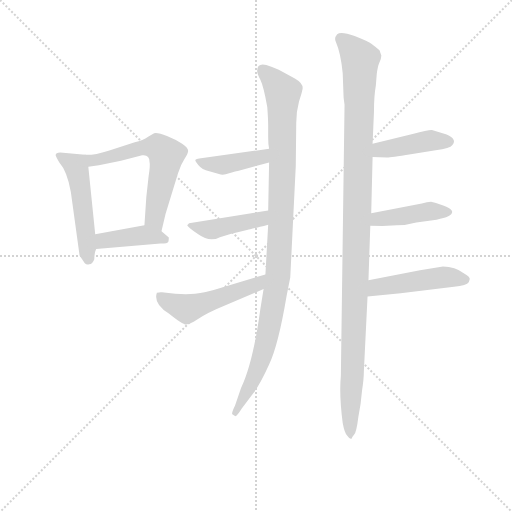
t = 0.00 s
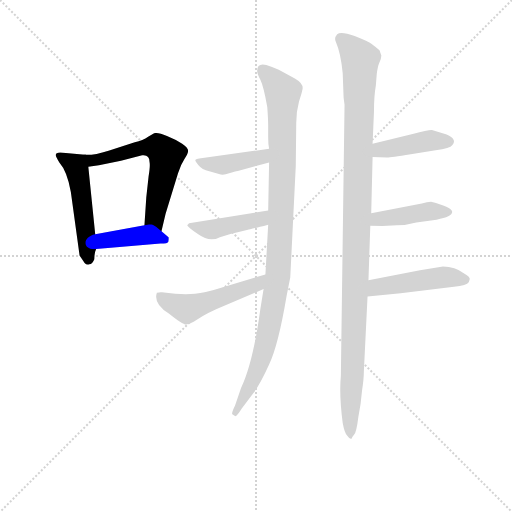
t = 1.69 s
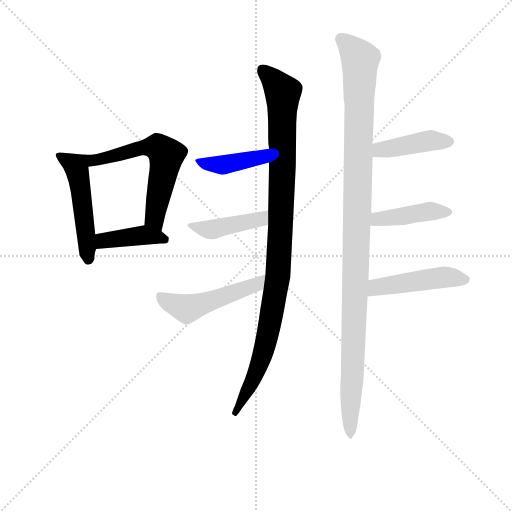
t = 3.38 s
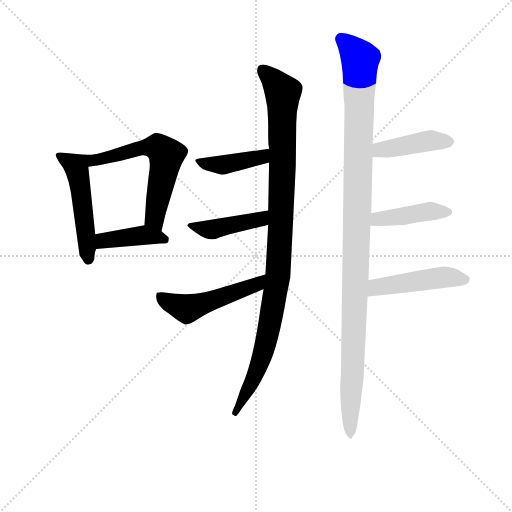
t = 5.07 s
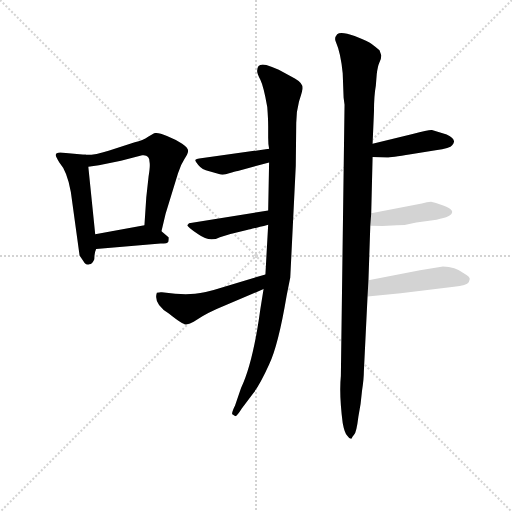
t = 6.75 s
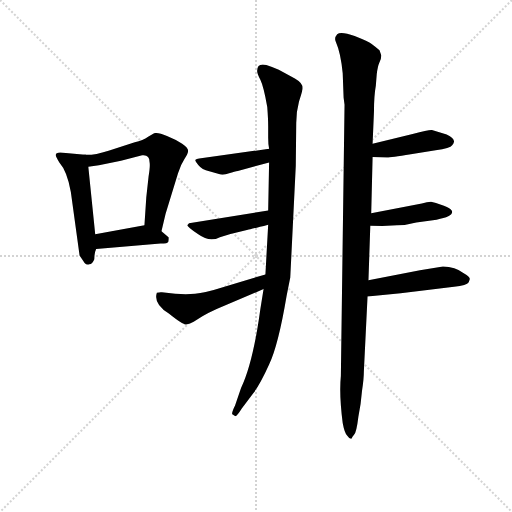
t = 8.44 s

The animated SVG that drew these frames (rendered in a browser with its animation timeline set to each time). Animation: 11 CSS @keyframes rules; one cycle of 8.44 s.

<svg version="1.1" viewBox="0 0 1024 1024" xmlns="http://www.w3.org/2000/svg">
  <g stroke="lightgray" stroke-dasharray="1,1" stroke-width="1" transform="scale(4, 4)">
    <line x1="0" y1="0" x2="256" y2="256"></line>
    <line x1="256" y1="0" x2="0" y2="256"></line>
    <line x1="128" y1="0" x2="128" y2="256"></line>
    <line x1="0" y1="128" x2="256" y2="128"></line>
  </g>
<g transform="scale(0.92, -0.92) translate(60, -900)">
   <style type="text/css">
    @keyframes keyframes0 {
      from {
       stroke: blue;
       stroke-dashoffset: 502;
       stroke-width: 128;
       }
       62% {
       animation-timing-function: step-end;
       stroke: blue;
       stroke-dashoffset: 0;
       stroke-width: 128;
       }
       to {
       stroke: black;
       stroke-width: 1024;
       }
       }
       #make-me-a-hanzi-animation-0 {
         animation: keyframes0 0.658529s both;
         animation-delay: 0.000000s;
         animation-timing-function: linear;
       }
    @keyframes keyframes1 {
      from {
       stroke: blue;
       stroke-dashoffset: 601;
       stroke-width: 128;
       }
       66% {
       animation-timing-function: step-end;
       stroke: blue;
       stroke-dashoffset: 0;
       stroke-width: 128;
       }
       to {
       stroke: black;
       stroke-width: 1024;
       }
       }
       #make-me-a-hanzi-animation-1 {
         animation: keyframes1 0.739095s both;
         animation-delay: 0.658529s;
         animation-timing-function: linear;
       }
    @keyframes keyframes2 {
      from {
       stroke: blue;
       stroke-dashoffset: 405;
       stroke-width: 128;
       }
       57% {
       animation-timing-function: step-end;
       stroke: blue;
       stroke-dashoffset: 0;
       stroke-width: 128;
       }
       to {
       stroke: black;
       stroke-width: 1024;
       }
       }
       #make-me-a-hanzi-animation-2 {
         animation: keyframes2 0.579590s both;
         animation-delay: 1.397624s;
         animation-timing-function: linear;
       }
    @keyframes keyframes3 {
      from {
       stroke: blue;
       stroke-dashoffset: 1035;
       stroke-width: 128;
       }
       77% {
       animation-timing-function: step-end;
       stroke: blue;
       stroke-dashoffset: 0;
       stroke-width: 128;
       }
       to {
       stroke: black;
       stroke-width: 1024;
       }
       }
       #make-me-a-hanzi-animation-3 {
         animation: keyframes3 1.092285s both;
         animation-delay: 1.977214s;
         animation-timing-function: linear;
       }
    @keyframes keyframes4 {
      from {
       stroke: blue;
       stroke-dashoffset: 411;
       stroke-width: 128;
       }
       57% {
       animation-timing-function: step-end;
       stroke: blue;
       stroke-dashoffset: 0;
       stroke-width: 128;
       }
       to {
       stroke: black;
       stroke-width: 1024;
       }
       }
       #make-me-a-hanzi-animation-4 {
         animation: keyframes4 0.584473s both;
         animation-delay: 3.069499s;
         animation-timing-function: linear;
       }
    @keyframes keyframes5 {
      from {
       stroke: blue;
       stroke-dashoffset: 428;
       stroke-width: 128;
       }
       58% {
       animation-timing-function: step-end;
       stroke: blue;
       stroke-dashoffset: 0;
       stroke-width: 128;
       }
       to {
       stroke: black;
       stroke-width: 1024;
       }
       }
       #make-me-a-hanzi-animation-5 {
         animation: keyframes5 0.598307s both;
         animation-delay: 3.653971s;
         animation-timing-function: linear;
       }
    @keyframes keyframes6 {
      from {
       stroke: blue;
       stroke-dashoffset: 503;
       stroke-width: 128;
       }
       62% {
       animation-timing-function: step-end;
       stroke: blue;
       stroke-dashoffset: 0;
       stroke-width: 128;
       }
       to {
       stroke: black;
       stroke-width: 1024;
       }
       }
       #make-me-a-hanzi-animation-6 {
         animation: keyframes6 0.659342s both;
         animation-delay: 4.252279s;
         animation-timing-function: linear;
       }
    @keyframes keyframes7 {
      from {
       stroke: blue;
       stroke-dashoffset: 1135;
       stroke-width: 128;
       }
       79% {
       animation-timing-function: step-end;
       stroke: blue;
       stroke-dashoffset: 0;
       stroke-width: 128;
       }
       to {
       stroke: black;
       stroke-width: 1024;
       }
       }
       #make-me-a-hanzi-animation-7 {
         animation: keyframes7 1.173665s both;
         animation-delay: 4.911621s;
         animation-timing-function: linear;
       }
    @keyframes keyframes8 {
      from {
       stroke: blue;
       stroke-dashoffset: 415;
       stroke-width: 128;
       }
       57% {
       animation-timing-function: step-end;
       stroke: blue;
       stroke-dashoffset: 0;
       stroke-width: 128;
       }
       to {
       stroke: black;
       stroke-width: 1024;
       }
       }
       #make-me-a-hanzi-animation-8 {
         animation: keyframes8 0.587728s both;
         animation-delay: 6.085286s;
         animation-timing-function: linear;
       }
    @keyframes keyframes9 {
      from {
       stroke: blue;
       stroke-dashoffset: 425;
       stroke-width: 128;
       }
       58% {
       animation-timing-function: step-end;
       stroke: blue;
       stroke-dashoffset: 0;
       stroke-width: 128;
       }
       to {
       stroke: black;
       stroke-width: 1024;
       }
       }
       #make-me-a-hanzi-animation-9 {
         animation: keyframes9 0.595866s both;
         animation-delay: 6.673014s;
         animation-timing-function: linear;
       }
    @keyframes keyframes10 {
      from {
       stroke: blue;
       stroke-dashoffset: 469;
       stroke-width: 128;
       }
       60% {
       animation-timing-function: step-end;
       stroke: blue;
       stroke-dashoffset: 0;
       stroke-width: 128;
       }
       to {
       stroke: black;
       stroke-width: 1024;
       }
       }
       #make-me-a-hanzi-animation-10 {
         animation: keyframes10 0.631673s both;
         animation-delay: 7.268880s;
         animation-timing-function: linear;
       }
</style>
<path d="M 125.0 563.5 L 71.0 568.5 Q 61.0 568.5 61.0 562.5 Q 61.0 560.5 69.0 546.5 Q 86.0 527.5 94.0 482.5 L 113.0 344.5 L 124.0 328.5 Q 128.0 323.5 134.0 325.5 Q 141.0 325.5 145.0 336.5 Q 145.0 350.5 149.0 358.5 L 147.0 390.5 L 132.0 537.5 C 129.0 563.5 129.0 563.5 125.0 563.5 Z" fill="lightgray"></path> 
<path d="M 291.0 397.5 L 300.0 435.5 L 327.0 523.5 Q 333.0 542.5 341.0 554.5 Q 349.0 566.5 349.0 572.5 Q 349.0 578.5 336.0 587.5 Q 323.0 596.5 303.0 604.5 Q 283.0 612.5 275.0 610.5 L 262.0 602.5 Q 251.0 594.5 233.0 590.5 L 176.0 572.5 Q 145.0 562.5 125.0 563.5 C 95.0 562.5 102.0 533.5 132.0 537.5 L 155.0 540.5 L 203.0 550.5 L 249.0 562.5 Q 265.0 564.5 265.0 548.5 Q 267.0 540.5 263.0 516.5 L 258.0 470.5 L 254.0 410.5 C 252.0 380.5 284.0 368.5 291.0 397.5 Z" fill="lightgray"></path> 
<path d="M 149.0 358.5 L 289.0 370.5 Q 305.0 370.5 306.0 374.5 Q 307.0 378.5 307.0 383.5 L 291.0 397.5 C 272.0 413.5 272.0 413.5 254.0 410.5 L 147.0 390.5 C 118.0 384.5 119.0 355.5 149.0 358.5 Z" fill="lightgray"></path> 
<path d="M 523.0 411.5 L 517.0 303.5 L 513.0 271.5 L 506.0 228.5 Q 490.0 110.5 464.0 56.5 L 451.0 18.5 Q 443.0 2.5 445.0 -0.5 L 451.0 -4.5 Q 454.0 -6.5 466.0 12.5 L 491.0 45.5 Q 506.0 65.5 525.0 107.5 Q 545.0 149.5 563.0 256.5 L 571.0 296.5 L 583.0 539.5 L 584.0 632.5 Q 584.0 657.5 590.0 679.5 Q 597.0 701.5 597.0 703.5 Q 602.0 717.5 581.0 729.5 L 546.0 748.5 Q 531.0 754.5 519.0 758.5 Q 499.0 763.5 499.0 745.5 Q 499.0 739.5 506.0 726.5 Q 513.0 712.5 521.0 667.5 Q 523.0 641.5 523.0 625.5 L 523.0 600.5 Q 523.0 586.5 525.0 576.5 L 525.0 546.5 L 523.0 442.5 L 523.0 411.5 Z" fill="lightgray"></path> 
<path d="M 525.0 576.5 L 373.0 555.5 Q 367.0 554.5 365.0 552.5 Q 363.0 550.5 371.0 541.5 Q 379.0 531.5 395.0 527.5 L 416.0 521.5 Q 426.0 518.5 438.0 523.5 Q 451.0 527.5 457.0 528.5 L 525.0 546.5 C 554.0 554.5 555.0 580.5 525.0 576.5 Z" fill="lightgray"></path> 
<path d="M 523.0 442.5 L 351.0 414.5 L 347.0 410.5 Q 347.0 407.5 371.0 390.5 Q 396.0 372.5 418.0 384.5 L 441.0 391.5 L 479.0 400.5 Q 481.0 400.5 523.0 411.5 C 552.0 419.5 553.0 447.5 523.0 442.5 Z" fill="lightgray"></path> 
<path d="M 517.0 303.5 L 428.0 276.5 Q 384.0 262.5 364.0 261.5 Q 345.0 259.5 321.0 261.5 L 292.0 264.5 Q 289.0 265.5 281.0 263.5 Q 273.0 239.5 307.0 218.5 Q 338.0 193.5 345.0 194.5 Q 353.0 195.5 361.0 200.5 L 380.0 212.5 Q 393.0 220.5 411.0 228.5 L 513.0 271.5 C 541.0 283.5 546.0 312.5 517.0 303.5 Z" fill="lightgray"></path> 
<path d="M 769.0 779.5 L 765.0 790.5 Q 755.0 799.5 748.0 804.5 Q 741.0 809.5 711.0 821.5 Q 681.0 832.5 673.0 825.5 Q 666.0 817.5 670.0 809.5 Q 681.0 784.5 685.0 740.5 L 687.0 687.5 L 689.0 672.5 L 681.0 82.5 Q 677.0 42.5 685.0 -19.5 Q 689.0 -41.5 695.0 -47.5 Q 701.0 -56.5 705.0 -52.5 Q 705.0 -50.5 710.0 -44.5 Q 715.0 -39.5 719.0 -6.5 Q 725.0 23.5 727.0 50.5 Q 731.0 76.5 731.0 92.5 L 739.0 255.5 L 741.0 290.5 L 745.0 409.5 L 747.0 436.5 L 750.0 558.5 L 750.0 587.5 L 753.0 657.5 Q 753.0 691.5 757.0 713.5 L 759.0 738.5 Q 761.0 755.5 765.0 764.5 Q 769.0 773.5 769.0 779.5 Z" fill="lightgray"></path> 
<path d="M 750.0 558.5 L 781.0 557.5 Q 783.0 556.5 833.0 564.5 L 887.0 573.5 Q 919.0 577.5 923.0 584.5 Q 935.0 596.5 911.0 607.5 L 879.0 617.5 Q 873.0 618.5 837.0 608.5 L 750.0 587.5 C 721.0 580.5 720.0 559.5 750.0 558.5 Z" fill="lightgray"></path> 
<path d="M 745.0 409.5 L 771.0 408.5 L 803.0 410.5 Q 824.0 410.5 845.0 416.5 L 889.0 422.5 Q 923.0 428.5 923.0 439.5 Q 923.0 449.5 877.0 461.5 Q 869.0 461.5 857.0 457.5 L 747.0 436.5 C 718.0 430.5 715.0 410.5 745.0 409.5 Z" fill="lightgray"></path> 
<path d="M 739.0 255.5 L 811.0 262.5 L 927.0 276.5 Q 955.0 279.5 959.0 286.5 L 961.0 292.5 Q 963.0 297.5 949.0 305.5 Q 929.0 320.5 903.0 320.5 L 853.0 312.5 L 741.0 290.5 C 712.0 284.5 709.0 252.5 739.0 255.5 Z" fill="lightgray"></path> 
      <clipPath id="make-me-a-hanzi-clip-0">
      <path d="M 125.0 563.5 L 71.0 568.5 Q 61.0 568.5 61.0 562.5 Q 61.0 560.5 69.0 546.5 Q 86.0 527.5 94.0 482.5 L 113.0 344.5 L 124.0 328.5 Q 128.0 323.5 134.0 325.5 Q 141.0 325.5 145.0 336.5 Q 145.0 350.5 149.0 358.5 L 147.0 390.5 L 132.0 537.5 C 129.0 563.5 129.0 563.5 125.0 563.5 Z" fill="lightgray"></path>
      </clipPath>
      <path clip-path="url(#make-me-a-hanzi-clip-0)" d="M 68.0 562.5 L 106.0 537.5 L 132.0 338.5 " fill="none" id="make-me-a-hanzi-animation-0" stroke-dasharray="374 748" stroke-linecap="round"></path>

      <clipPath id="make-me-a-hanzi-clip-1">
      <path d="M 291.0 397.5 L 300.0 435.5 L 327.0 523.5 Q 333.0 542.5 341.0 554.5 Q 349.0 566.5 349.0 572.5 Q 349.0 578.5 336.0 587.5 Q 323.0 596.5 303.0 604.5 Q 283.0 612.5 275.0 610.5 L 262.0 602.5 Q 251.0 594.5 233.0 590.5 L 176.0 572.5 Q 145.0 562.5 125.0 563.5 C 95.0 562.5 102.0 533.5 132.0 537.5 L 155.0 540.5 L 203.0 550.5 L 249.0 562.5 Q 265.0 564.5 265.0 548.5 Q 267.0 540.5 263.0 516.5 L 258.0 470.5 L 254.0 410.5 C 252.0 380.5 284.0 368.5 291.0 397.5 Z" fill="lightgray"></path>
      </clipPath>
      <path clip-path="url(#make-me-a-hanzi-clip-1)" d="M 130.0 557.5 L 148.0 551.5 L 245.0 579.5 L 285.0 579.5 L 301.0 562.5 L 276.0 431.5 L 287.0 405.5 " fill="none" id="make-me-a-hanzi-animation-1" stroke-dasharray="473 946" stroke-linecap="round"></path>

      <clipPath id="make-me-a-hanzi-clip-2">
      <path d="M 149.0 358.5 L 289.0 370.5 Q 305.0 370.5 306.0 374.5 Q 307.0 378.5 307.0 383.5 L 291.0 397.5 C 272.0 413.5 272.0 413.5 254.0 410.5 L 147.0 390.5 C 118.0 384.5 119.0 355.5 149.0 358.5 Z" fill="lightgray"></path>
      </clipPath>
      <path clip-path="url(#make-me-a-hanzi-clip-2)" d="M 156.0 364.5 L 171.0 377.5 L 253.0 388.5 L 299.0 379.5 " fill="none" id="make-me-a-hanzi-animation-2" stroke-dasharray="277 554" stroke-linecap="round"></path>

      <clipPath id="make-me-a-hanzi-clip-3">
      <path d="M 523.0 411.5 L 517.0 303.5 L 513.0 271.5 L 506.0 228.5 Q 490.0 110.5 464.0 56.5 L 451.0 18.5 Q 443.0 2.5 445.0 -0.5 L 451.0 -4.5 Q 454.0 -6.5 466.0 12.5 L 491.0 45.5 Q 506.0 65.5 525.0 107.5 Q 545.0 149.5 563.0 256.5 L 571.0 296.5 L 583.0 539.5 L 584.0 632.5 Q 584.0 657.5 590.0 679.5 Q 597.0 701.5 597.0 703.5 Q 602.0 717.5 581.0 729.5 L 546.0 748.5 Q 531.0 754.5 519.0 758.5 Q 499.0 763.5 499.0 745.5 Q 499.0 739.5 506.0 726.5 Q 513.0 712.5 521.0 667.5 Q 523.0 641.5 523.0 625.5 L 523.0 600.5 Q 523.0 586.5 525.0 576.5 L 525.0 546.5 L 523.0 442.5 L 523.0 411.5 Z" fill="lightgray"></path>
      </clipPath>
      <path clip-path="url(#make-me-a-hanzi-clip-3)" d="M 512.0 747.5 L 555.0 698.5 L 545.0 305.5 L 514.0 139.5 L 498.0 92.5 L 451.0 1.5 " fill="none" id="make-me-a-hanzi-animation-3" stroke-dasharray="907 1814" stroke-linecap="round"></path>

      <clipPath id="make-me-a-hanzi-clip-4">
      <path d="M 525.0 576.5 L 373.0 555.5 Q 367.0 554.5 365.0 552.5 Q 363.0 550.5 371.0 541.5 Q 379.0 531.5 395.0 527.5 L 416.0 521.5 Q 426.0 518.5 438.0 523.5 Q 451.0 527.5 457.0 528.5 L 525.0 546.5 C 554.0 554.5 555.0 580.5 525.0 576.5 Z" fill="lightgray"></path>
      </clipPath>
      <path clip-path="url(#make-me-a-hanzi-clip-4)" d="M 371.0 548.5 L 393.0 542.5 L 438.0 543.5 L 509.0 558.5 L 518.0 569.5 " fill="none" id="make-me-a-hanzi-animation-4" stroke-dasharray="283 566" stroke-linecap="round"></path>

      <clipPath id="make-me-a-hanzi-clip-5">
      <path d="M 523.0 442.5 L 351.0 414.5 L 347.0 410.5 Q 347.0 407.5 371.0 390.5 Q 396.0 372.5 418.0 384.5 L 441.0 391.5 L 479.0 400.5 Q 481.0 400.5 523.0 411.5 C 552.0 419.5 553.0 447.5 523.0 442.5 Z" fill="lightgray"></path>
      </clipPath>
      <path clip-path="url(#make-me-a-hanzi-clip-5)" d="M 352.0 409.5 L 398.0 400.5 L 502.0 422.5 L 516.0 434.5 " fill="none" id="make-me-a-hanzi-animation-5" stroke-dasharray="300 600" stroke-linecap="round"></path>

      <clipPath id="make-me-a-hanzi-clip-6">
      <path d="M 517.0 303.5 L 428.0 276.5 Q 384.0 262.5 364.0 261.5 Q 345.0 259.5 321.0 261.5 L 292.0 264.5 Q 289.0 265.5 281.0 263.5 Q 273.0 239.5 307.0 218.5 Q 338.0 193.5 345.0 194.5 Q 353.0 195.5 361.0 200.5 L 380.0 212.5 Q 393.0 220.5 411.0 228.5 L 513.0 271.5 C 541.0 283.5 546.0 312.5 517.0 303.5 Z" fill="lightgray"></path>
      </clipPath>
      <path clip-path="url(#make-me-a-hanzi-clip-6)" d="M 287.0 256.5 L 301.0 245.5 L 349.0 229.5 L 498.0 281.5 L 510.0 298.5 " fill="none" id="make-me-a-hanzi-animation-6" stroke-dasharray="375 750" stroke-linecap="round"></path>

      <clipPath id="make-me-a-hanzi-clip-7">
      <path d="M 769.0 779.5 L 765.0 790.5 Q 755.0 799.5 748.0 804.5 Q 741.0 809.5 711.0 821.5 Q 681.0 832.5 673.0 825.5 Q 666.0 817.5 670.0 809.5 Q 681.0 784.5 685.0 740.5 L 687.0 687.5 L 689.0 672.5 L 681.0 82.5 Q 677.0 42.5 685.0 -19.5 Q 689.0 -41.5 695.0 -47.5 Q 701.0 -56.5 705.0 -52.5 Q 705.0 -50.5 710.0 -44.5 Q 715.0 -39.5 719.0 -6.5 Q 725.0 23.5 727.0 50.5 Q 731.0 76.5 731.0 92.5 L 739.0 255.5 L 741.0 290.5 L 745.0 409.5 L 747.0 436.5 L 750.0 558.5 L 750.0 587.5 L 753.0 657.5 Q 753.0 691.5 757.0 713.5 L 759.0 738.5 Q 761.0 755.5 765.0 764.5 Q 769.0 773.5 769.0 779.5 Z" fill="lightgray"></path>
      </clipPath>
      <path clip-path="url(#make-me-a-hanzi-clip-7)" d="M 680.0 816.5 L 723.0 770.5 L 702.0 -45.5 " fill="none" id="make-me-a-hanzi-animation-7" stroke-dasharray="1007 2014" stroke-linecap="round"></path>

      <clipPath id="make-me-a-hanzi-clip-8">
      <path d="M 750.0 558.5 L 781.0 557.5 Q 783.0 556.5 833.0 564.5 L 887.0 573.5 Q 919.0 577.5 923.0 584.5 Q 935.0 596.5 911.0 607.5 L 879.0 617.5 Q 873.0 618.5 837.0 608.5 L 750.0 587.5 C 721.0 580.5 720.0 559.5 750.0 558.5 Z" fill="lightgray"></path>
      </clipPath>
      <path clip-path="url(#make-me-a-hanzi-clip-8)" d="M 758.0 565.5 L 767.0 574.5 L 869.0 593.5 L 912.0 593.5 " fill="none" id="make-me-a-hanzi-animation-8" stroke-dasharray="287 574" stroke-linecap="round"></path>

      <clipPath id="make-me-a-hanzi-clip-9">
      <path d="M 745.0 409.5 L 771.0 408.5 L 803.0 410.5 Q 824.0 410.5 845.0 416.5 L 889.0 422.5 Q 923.0 428.5 923.0 439.5 Q 923.0 449.5 877.0 461.5 Q 869.0 461.5 857.0 457.5 L 747.0 436.5 C 718.0 430.5 715.0 410.5 745.0 409.5 Z" fill="lightgray"></path>
      </clipPath>
      <path clip-path="url(#make-me-a-hanzi-clip-9)" d="M 752.0 415.5 L 761.0 424.5 L 875.0 441.5 L 916.0 438.5 " fill="none" id="make-me-a-hanzi-animation-9" stroke-dasharray="297 594" stroke-linecap="round"></path>

      <clipPath id="make-me-a-hanzi-clip-10">
      <path d="M 739.0 255.5 L 811.0 262.5 L 927.0 276.5 Q 955.0 279.5 959.0 286.5 L 961.0 292.5 Q 963.0 297.5 949.0 305.5 Q 929.0 320.5 903.0 320.5 L 853.0 312.5 L 741.0 290.5 C 712.0 284.5 709.0 252.5 739.0 255.5 Z" fill="lightgray"></path>
      </clipPath>
      <path clip-path="url(#make-me-a-hanzi-clip-10)" d="M 746.0 260.5 L 765.0 277.5 L 908.0 297.5 L 951.0 292.5 " fill="none" id="make-me-a-hanzi-animation-10" stroke-dasharray="341 682" stroke-linecap="round"></path>

</g>
</svg>
